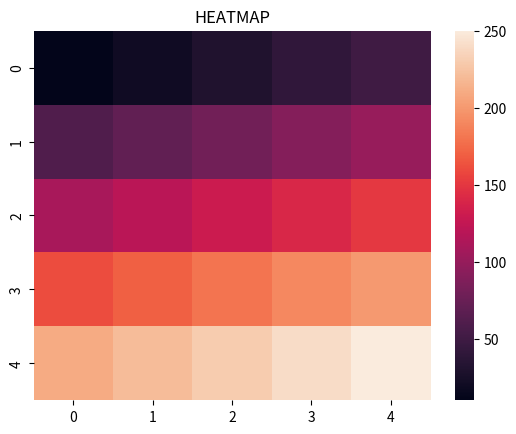

This figure's Python source:
print("Generating heatmap...")
import numpy as np
import matplotlib.pyplot as plt
import seaborn as sns

week_1 = [10,20,30,40,50]
week_2 = [60,70,80,90,100]
week_3 = [110,120,130,140,150]
week_4 = [160,170,180,190,200]
week_5 = [210,220,230,240,250]

data = np.array([week_1, week_2, week_3, week_4, week_5])
#data = np.random.randn(30,30)
plt.title("HEATMAP")
sns.heatmap(data)
plt.show()

print("Heatmap generated successfully.")
